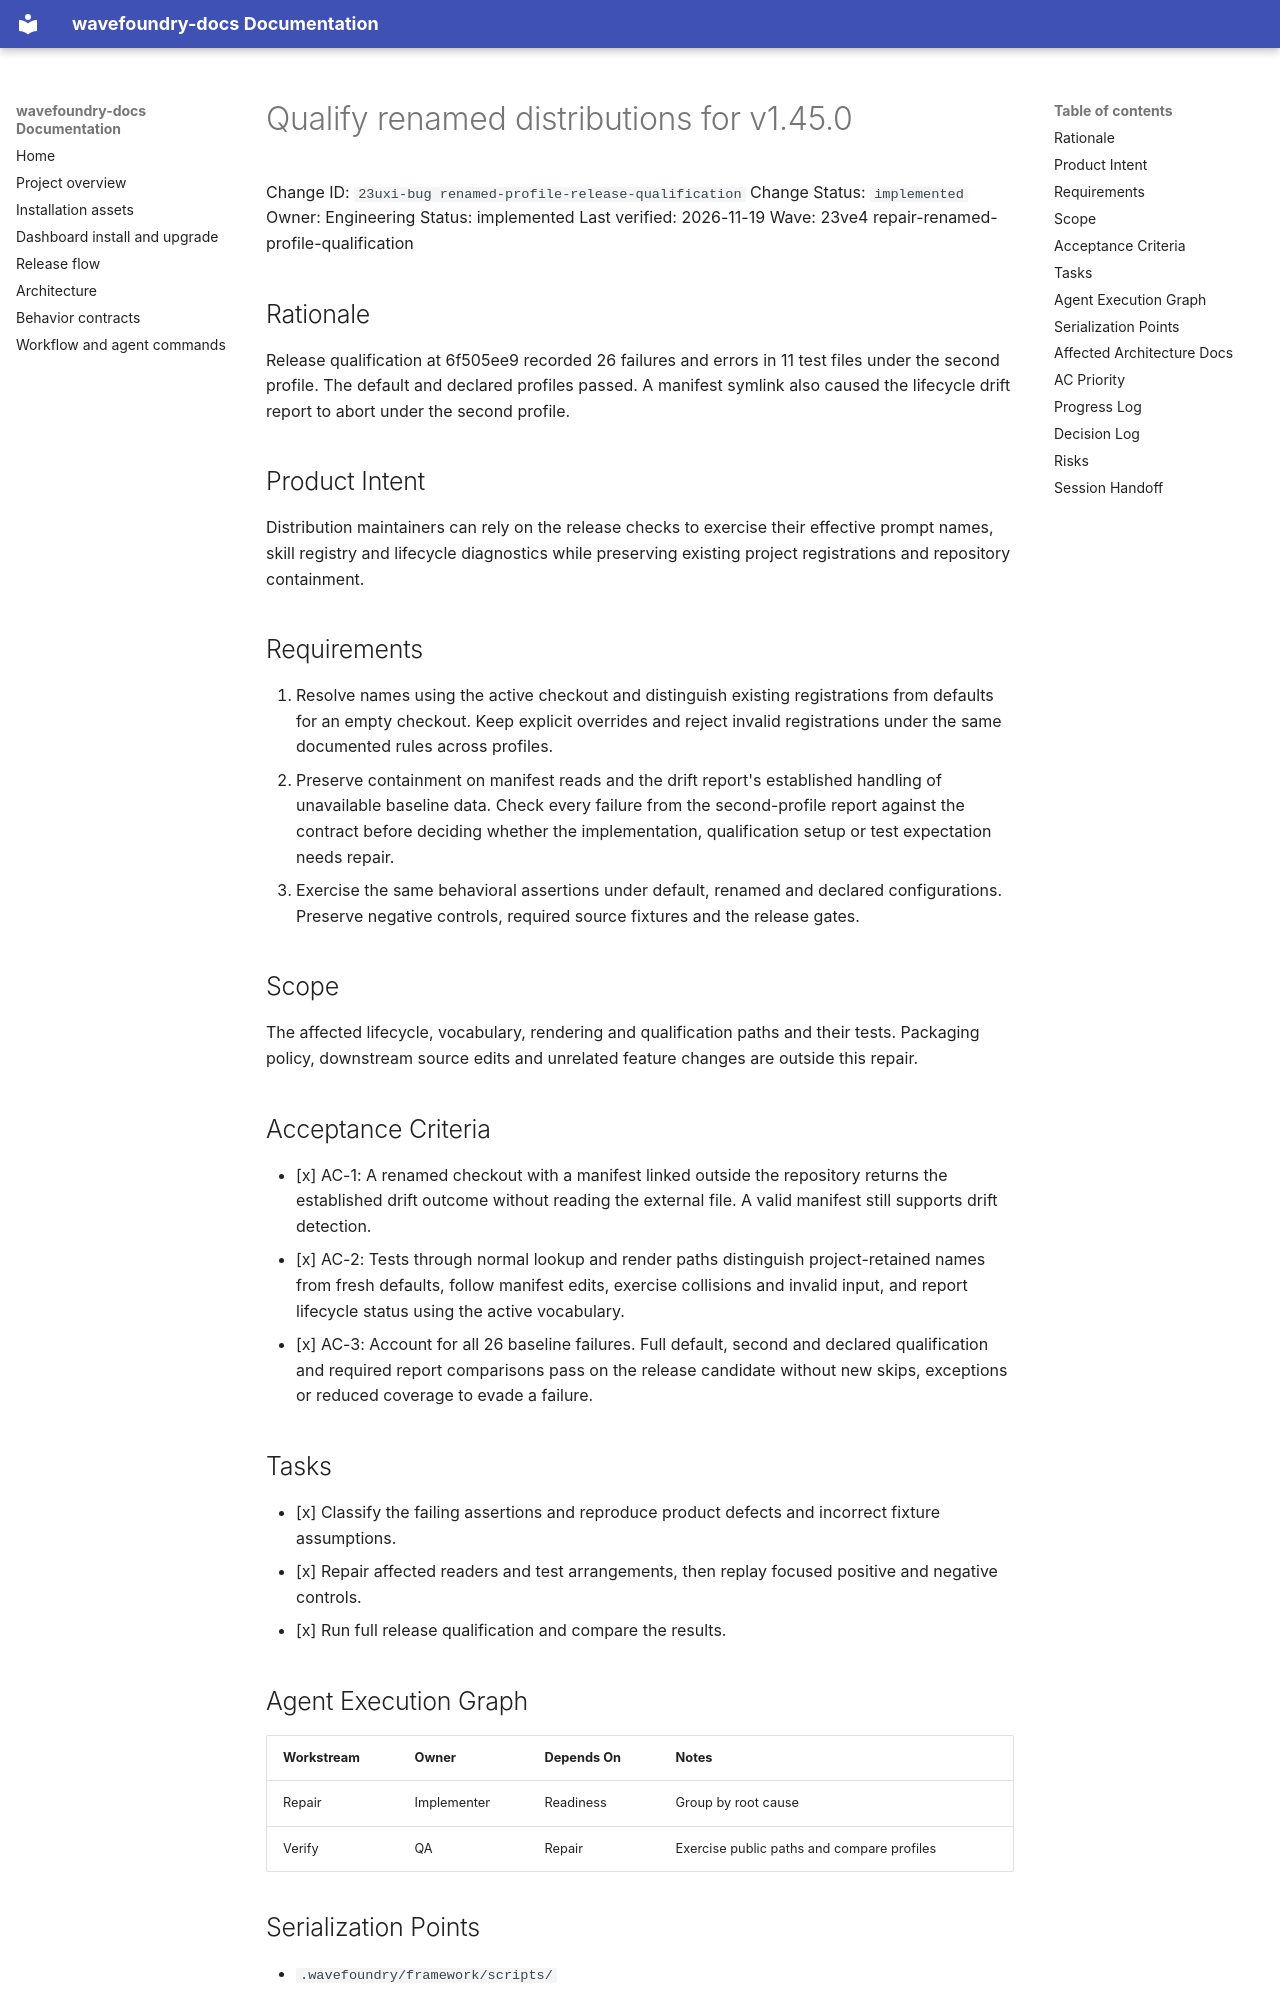

repository: coryhacking/wavefoundry · page: waves/23ve4 repair-renamed-profile-qualification/23uxi-bug renamed-profile-release-qualification/index.html · generator: mkdocs

# Qualify renamed distributions for v1.45.0

Change ID: `23uxi-bug renamed-profile-release-qualification`
Change Status: `implemented`
Owner: Engineering
Status: implemented
Last verified: 2026-11-19
Wave: 23ve4 repair-renamed-profile-qualification

## Rationale

Release qualification at 6f505ee9 recorded 26 failures and errors in 11 test files under the second profile. The default and declared profiles passed. A manifest symlink also caused the lifecycle drift report to abort under the second profile.

## Product Intent

Distribution maintainers can rely on the release checks to exercise their effective prompt names, skill registry and lifecycle diagnostics while preserving existing project registrations and repository containment.

## Requirements

1. Resolve names using the active checkout and distinguish existing registrations from defaults for an empty checkout. Keep explicit overrides and reject invalid registrations under the same documented rules across profiles.
2. Preserve containment on manifest reads and the drift report's established handling of unavailable baseline data. Check every failure from the second-profile report against the contract before deciding whether the implementation, qualification setup or test expectation needs repair.
3. Exercise the same behavioral assertions under default, renamed and declared configurations. Preserve negative controls, required source fixtures and the release gates.

## Scope

The affected lifecycle, vocabulary, rendering and qualification paths and their tests. Packaging policy, downstream source edits and unrelated feature changes are outside this repair.

## Acceptance Criteria

- [x] AC-1: A renamed checkout with a manifest linked outside the repository returns the established drift outcome without reading the external file. A valid manifest still supports drift detection.
- [x] AC-2: Tests through normal lookup and render paths distinguish project-retained names from fresh defaults, follow manifest edits, exercise collisions and invalid input, and report lifecycle status using the active vocabulary.
- [x] AC-3: Account for all 26 baseline failures. Full default, second and declared qualification and required report comparisons pass on the release candidate without new skips, exceptions or reduced coverage to evade a failure.

## Tasks

- [x] Classify the failing assertions and reproduce product defects and incorrect fixture assumptions.
- [x] Repair affected readers and test arrangements, then replay focused positive and negative controls.
- [x] Run full release qualification and compare the results.

## Agent Execution Graph

| Workstream | Owner | Depends On | Notes |
| --- | --- | --- | --- |
| Repair | Implementer | Readiness | Group by root cause |
| Verify | QA | Repair | Exercise public paths and compare profiles |
